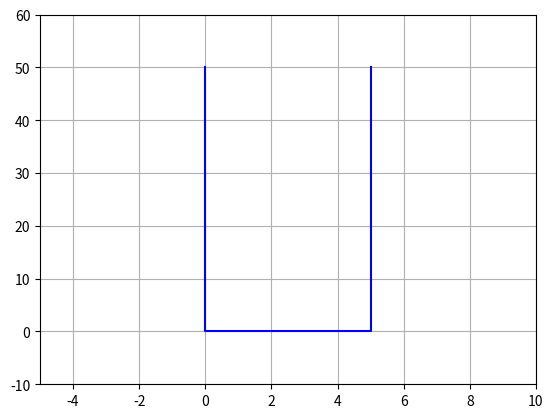

Write Python code to recreate this figure. (Note: this script raises an exception after producing the figure.)
# 02730341

import matplotlib.pyplot as plt
import random as rn
import math

# define target y and room width
y_target = 50
room_width = 5

# define the x and y arrays of the room
room_x = [0, 0, room_width, room_width]
room_y = [y_target, 0, 0, y_target]

# plot the room
plt.plot(room_x, room_y, c='b')

# set the limits of the x and y axis
plt.xlim(-5, 10)
plt.ylim(-10, 60)

# turn on the gridlines
plt.grid()

# define theta
theta = float(input('Theta: '))

# initiate arrays x and y
x, y = rn.random() * 5, 0

# initiate the count of the bounces
count = 0

# define the step dy
dy = 1 * math.sin(theta)
dx = 1 * math.cos(theta)

# define direction (1 or -1)
direction = 1

# loop while the ball has not escaped the room
while y < y_target:

    # save the previous coordinates
    y_prev = y
    x_prev = x

    # increment x
    x += dx * direction

    # what fraction of the step the ball moves
    fraction_of_step = 1

    # if ball went through the wall
    if x >= 5 or x <= 0:

        #update counter
        count += 1

        # reverse direction
        direction *= -1

        # check which side it escaped, find what fraction of the step it can do,
        # update x
        if x >= 5:
            fraction_of_step = (5 - x_prev) / dx
            x = 5
        else:
            fraction_of_step = (x_prev) / dx
            x = 0
        
    # increment y with the fraction of the step
    y += dy * fraction_of_step

    plt.plot([x_prev, x], [y_prev, y], c='black')


print('The number of bounces: ', count)
plt.show()
